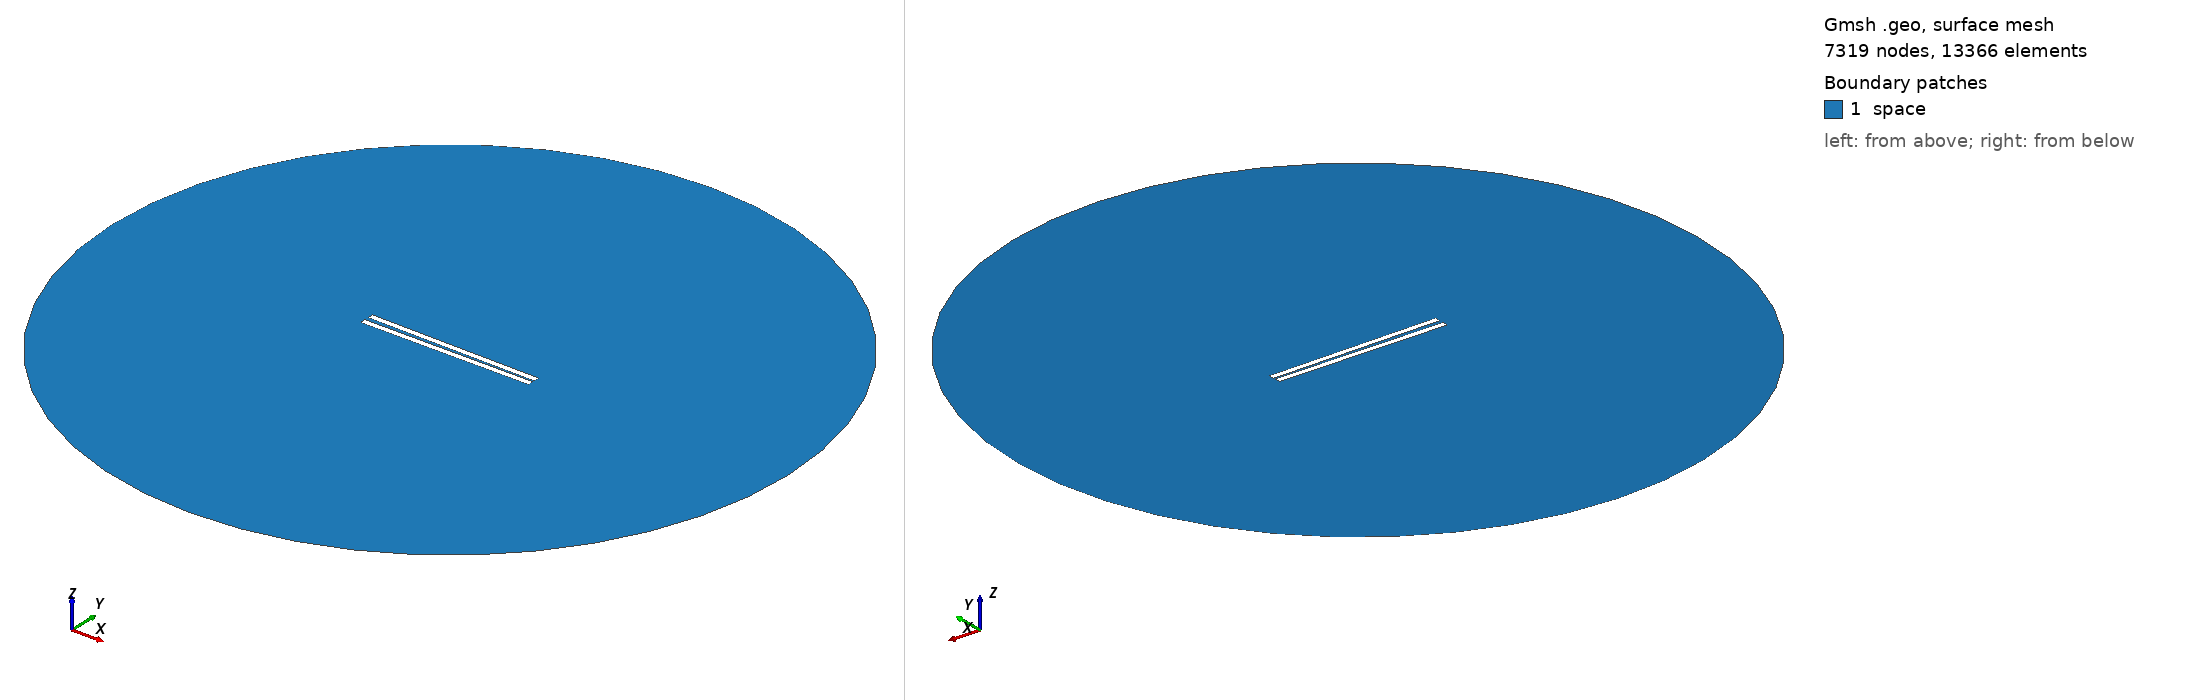

Gmsh geometry script, surface-meshed: 7319 nodes, 13366 surface elements. Boundary patches (legend numbers): 1 space. Left view from above one corner, right view from below the opposite corner. Legend entries are the model's physical surfaces. The drawing asked Gmsh for element sizes between 1% and 20% of the model's largest extent; the script's own settings can give other sizes.

=== 329.geo (drawn) ===
// Set the geometry kernel
SetFactory("OpenCASCADE");

//---------------------------------------
// Rectangles
//---------------------------------------

// Rectangle 1 (top)
Point(1) = {-49.733333333333334, 0.8611111111111112, 0, 1.0};
Point(2) = {49.733333333333334, 0.8611111111111112, 0, 1.0};
Point(3) = {49.733333333333334, 4.3277777777777775, 0, 1.0};
Point(4) = {-49.733333333333334, 4.3277777777777775, 0, 1.0};

Line(1) = {1, 2};
Line(2) = {2, 3};
Line(3) = {3, 4};
Line(4) = {4, 1};

Line Loop(1) = {1, 2, 3, 4};
Plane Surface(1) = {1};

Rotate { {0, 0, 1}, {0,  0.8611111111111112,  0}, -0.014 } {
  Surface{1};
}

// Rectangle 2 (bottom)
Point(5) = {-49.733333333333334, -0.8611111111111112, 0, 1.0};
Point(6) = {49.733333333333334, -0.8611111111111112, 0, 1.0};
Point(7) = {49.733333333333334, -4.3277777777777775, 0, 1.0};
Point(8) = {-49.733333333333334, -4.3277777777777775, 0, 1.0};

Line(5) = {5, 6};
Line(6) = {6, 7};
Line(7) = {7, 8};
Line(8) = {8, 5};

Line Loop(2) = {5, 6, 7, 8};
Plane Surface(2) = {2}; 


//---------------------------------------
// Circle
//---------------------------------------

// Define points
Point(9) = {0, 0, 0};        // Center
Point(10) = {200, 0, 0};     // Start point
Point(11) = {0, 200, 0};     // 90 degrees
Point(12) = {-200, 0, 0};    // 180 degrees
Point(13) = {0, -200, 0};    // 270 degrees

// Define circle arcs (each needs start, center, end)
Circle(9) = {10, 9, 11};
Circle(10) = {11, 9, 12};
Circle(11) = {12, 9, 13};
Circle(12) = {13, 9, 10};

// Define curve loop and surface if needed
Curve Loop(3) = {9, 10, 11, 12};
Surface(3) = {3};

//---------------------------------------
// Define Physical Groups
//---------------------------------------                

//--- Physical Curves
// Physical groups for boundaries
Physical Line("force_segment", 10) = {1};
Physical Line("upper_plate", 11) = {2, 3, 4};
Physical Line("lower_plate", 12) = {5, 6, 7, 8};
Physical Line("boundary", 20) = {9, 10, 11, 12};

// Subtract Rectangles from Circle
BooleanDifference{ Surface{3}; Delete; }{ Surface{1}; Surface{2}; Delete; }
//--- Physical Surfaces
Physical Surface("space", 30) = {3};


//---------------------------------------
// Fine mesh near the plates
//--------------------------------------- 

// Define a distance field for mesh refinement
Field[1] = Distance;
Field[1].CurvesList = {1, 2, 3, 4, 5, 6, 7, 8};  // Rectangle curves
Field[1].NumPointsPerCurve = 200;

c = 0.3;
// Define threshold field to control mesh size based on distance to attractor
Field[2] = Threshold;
Field[2].IField = 1;
Field[2].LcMin = c; // Minimum element size near the attractor
Field[2].LcMax = 100*c;  // Maximum element size away from the attractor
Field[2].DistMin = 0.01;
Field[2].DistMax = 40;

Background Field = 2;

//---------------------------------------
// 6. Generate the Mesh
//---------------------------------------
Mesh 2;  // 2D mesh generation
